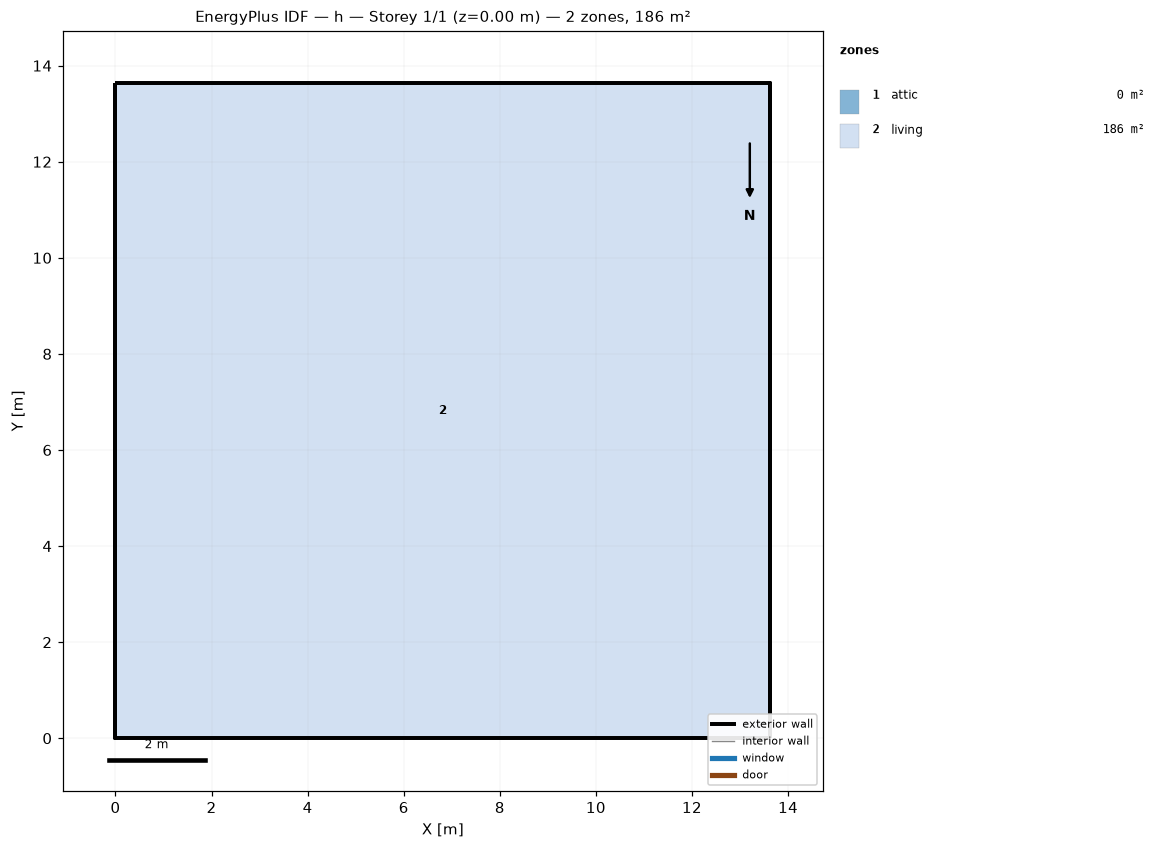
=== STOREY PLAN SPEC (per zone: floor XY polygon, exterior-wall plan segments, windows/doors) ===
zone 1: attic  (0.0 m²)
  exterior wall: (13.63, 0.00) – (13.63, 13.63) – (13.63, 6.82)  [20.4 m]
  exterior wall: (0.00, 13.63) – (0.00, 0.00) – (0.00, 6.82)  [20.4 m]
zone 2: living  (185.8 m²)
  floor: (0.00, 0.00) (0.00, 13.63) (13.63, 13.63) (13.63, 0.00)
  exterior wall: (0.00, 0.00) – (13.63, 0.00)  [13.6 m]
  exterior wall: (13.63, 0.00) – (13.63, 13.63)  [13.6 m]
  exterior wall: (13.63, 13.63) – (0.00, 13.63)  [13.6 m]
  exterior wall: (0.00, 13.63) – (0.00, 0.00)  [13.6 m]

=== DERIVED (storey summary) ===
Building: h
Storey: 1 of 1  (floor level z = 0.00 m)
Storey gross floor area: 185.8 m²
Zones on this storey: 2
  - attic: floor 0.0 m²; exterior wall 40.9 m (18.7 m²); WWR 0.0%
  - living: floor 185.8 m²; exterior wall 54.5 m (149.6 m²); WWR 0.0%
Zone adjacency: (none detected)